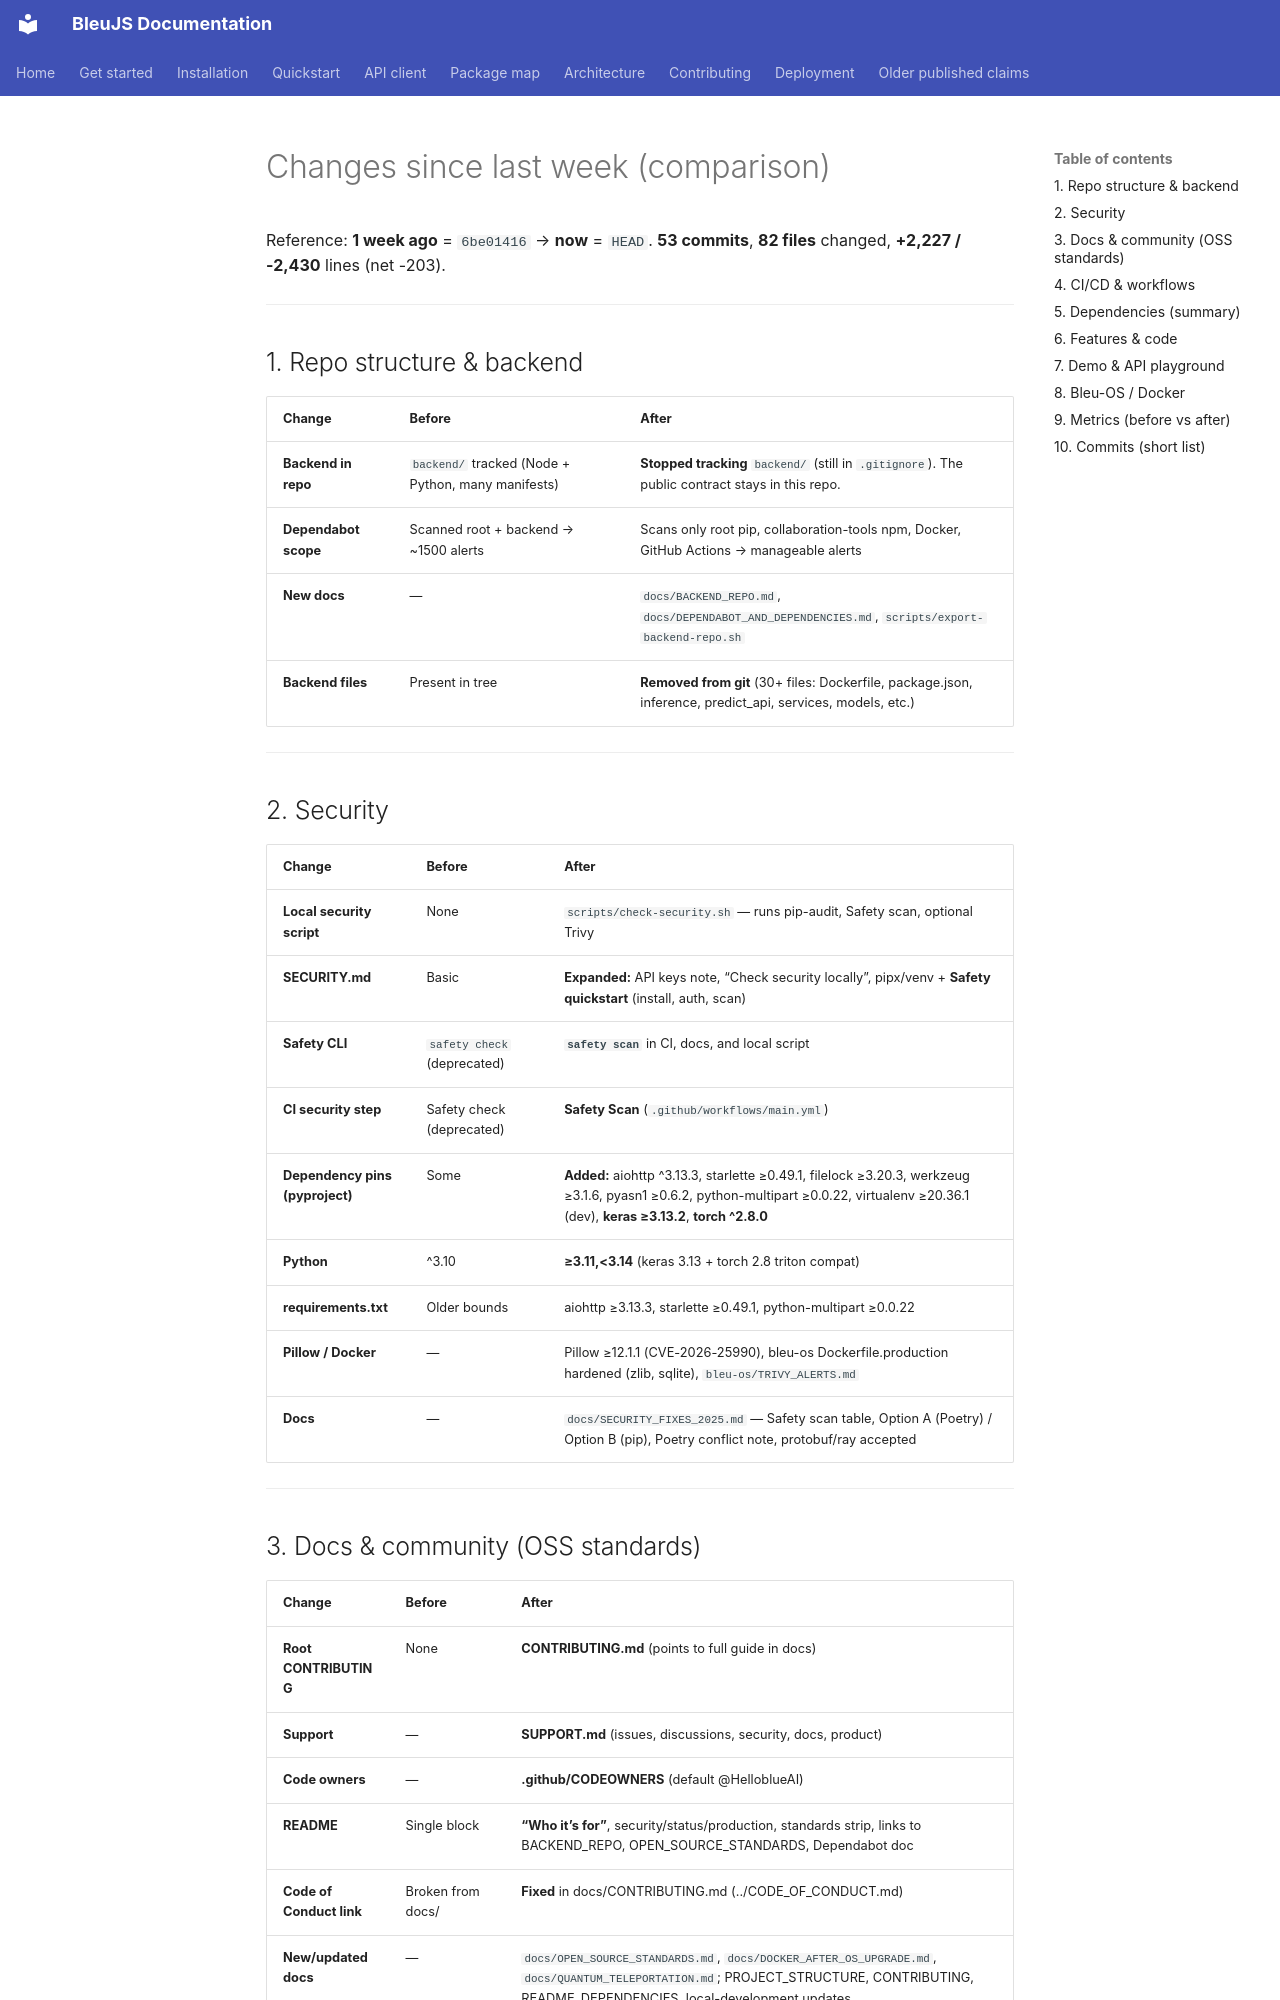

repository: HelloblueAI/Bleu.js · page: archive/CHANGES_SINCE_LAST_WEEK/index.html · generator: mkdocs

# Changes since last week (comparison)

Reference: **1 week ago** = `6be01416` → **now** = `HEAD`.
**53 commits**, **82 files** changed, **+2,227 / -2,430** lines (net -203).

---

## 1. Repo structure & backend

| Change | Before | After |
|--------|--------|-------|
| **Backend in repo** | `backend/` tracked (Node + Python, many manifests) | **Stopped tracking** `backend/` (still in `.gitignore`). The public contract stays in this repo. |
| **Dependabot scope** | Scanned root + backend → ~1500 alerts | Scans only root pip, collaboration-tools npm, Docker, GitHub Actions → manageable alerts |
| **New docs** | — | `docs/BACKEND_REPO.md`, `docs/DEPENDABOT_AND_DEPENDENCIES.md`, `scripts/export-backend-repo.sh` |
| **Backend files** | Present in tree | **Removed from git** (30+ files: Dockerfile, package.json, inference, predict_api, services, models, etc.) |

---

## 2. Security

| Change | Before | After |
|--------|--------|-------|
| **Local security script** | None | `scripts/check-security.sh` — runs pip-audit, Safety scan, optional Trivy |
| **SECURITY.md** | Basic | **Expanded:** API keys note, “Check security locally”, pipx/venv + **Safety quickstart** (install, auth, scan) |
| **Safety CLI** | `safety check` (deprecated) | **`safety scan`** in CI, docs, and local script |
| **CI security step** | Safety check (deprecated) | **Safety Scan** (`.github/workflows/main.yml`) |
| **Dependency pins (pyproject)** | Some | **Added:** aiohttp ^3.13.3, starlette ≥0.49.1, filelock ≥3.20.3, werkzeug ≥3.1.6, pyasn1 ≥0.6.2, python-multipart ≥0.0.22, virtualenv ≥20.36.1 (dev), **keras ≥3.13.2**, **torch ^2.8.0** |
| **Python** | ^3.10 | **≥3.11,<3.14** (keras 3.13 + torch 2.8 triton compat) |
| **requirements.txt** | Older bounds | aiohttp ≥3.13.3, starlette ≥0.49.1, python-multipart ≥0.0.22 |
| **Pillow / Docker** | — | Pillow ≥12.1.1 (CVE-2026-25990), bleu-os Dockerfile.production hardened (zlib, sqlite), `bleu-os/TRIVY_ALERTS.md` |
| **Docs** | — | `docs/SECURITY_FIXES_2025.md` — Safety scan table, Option A (Poetry) / Option B (pip), Poetry conflict note, protobuf/ray accepted |

---
